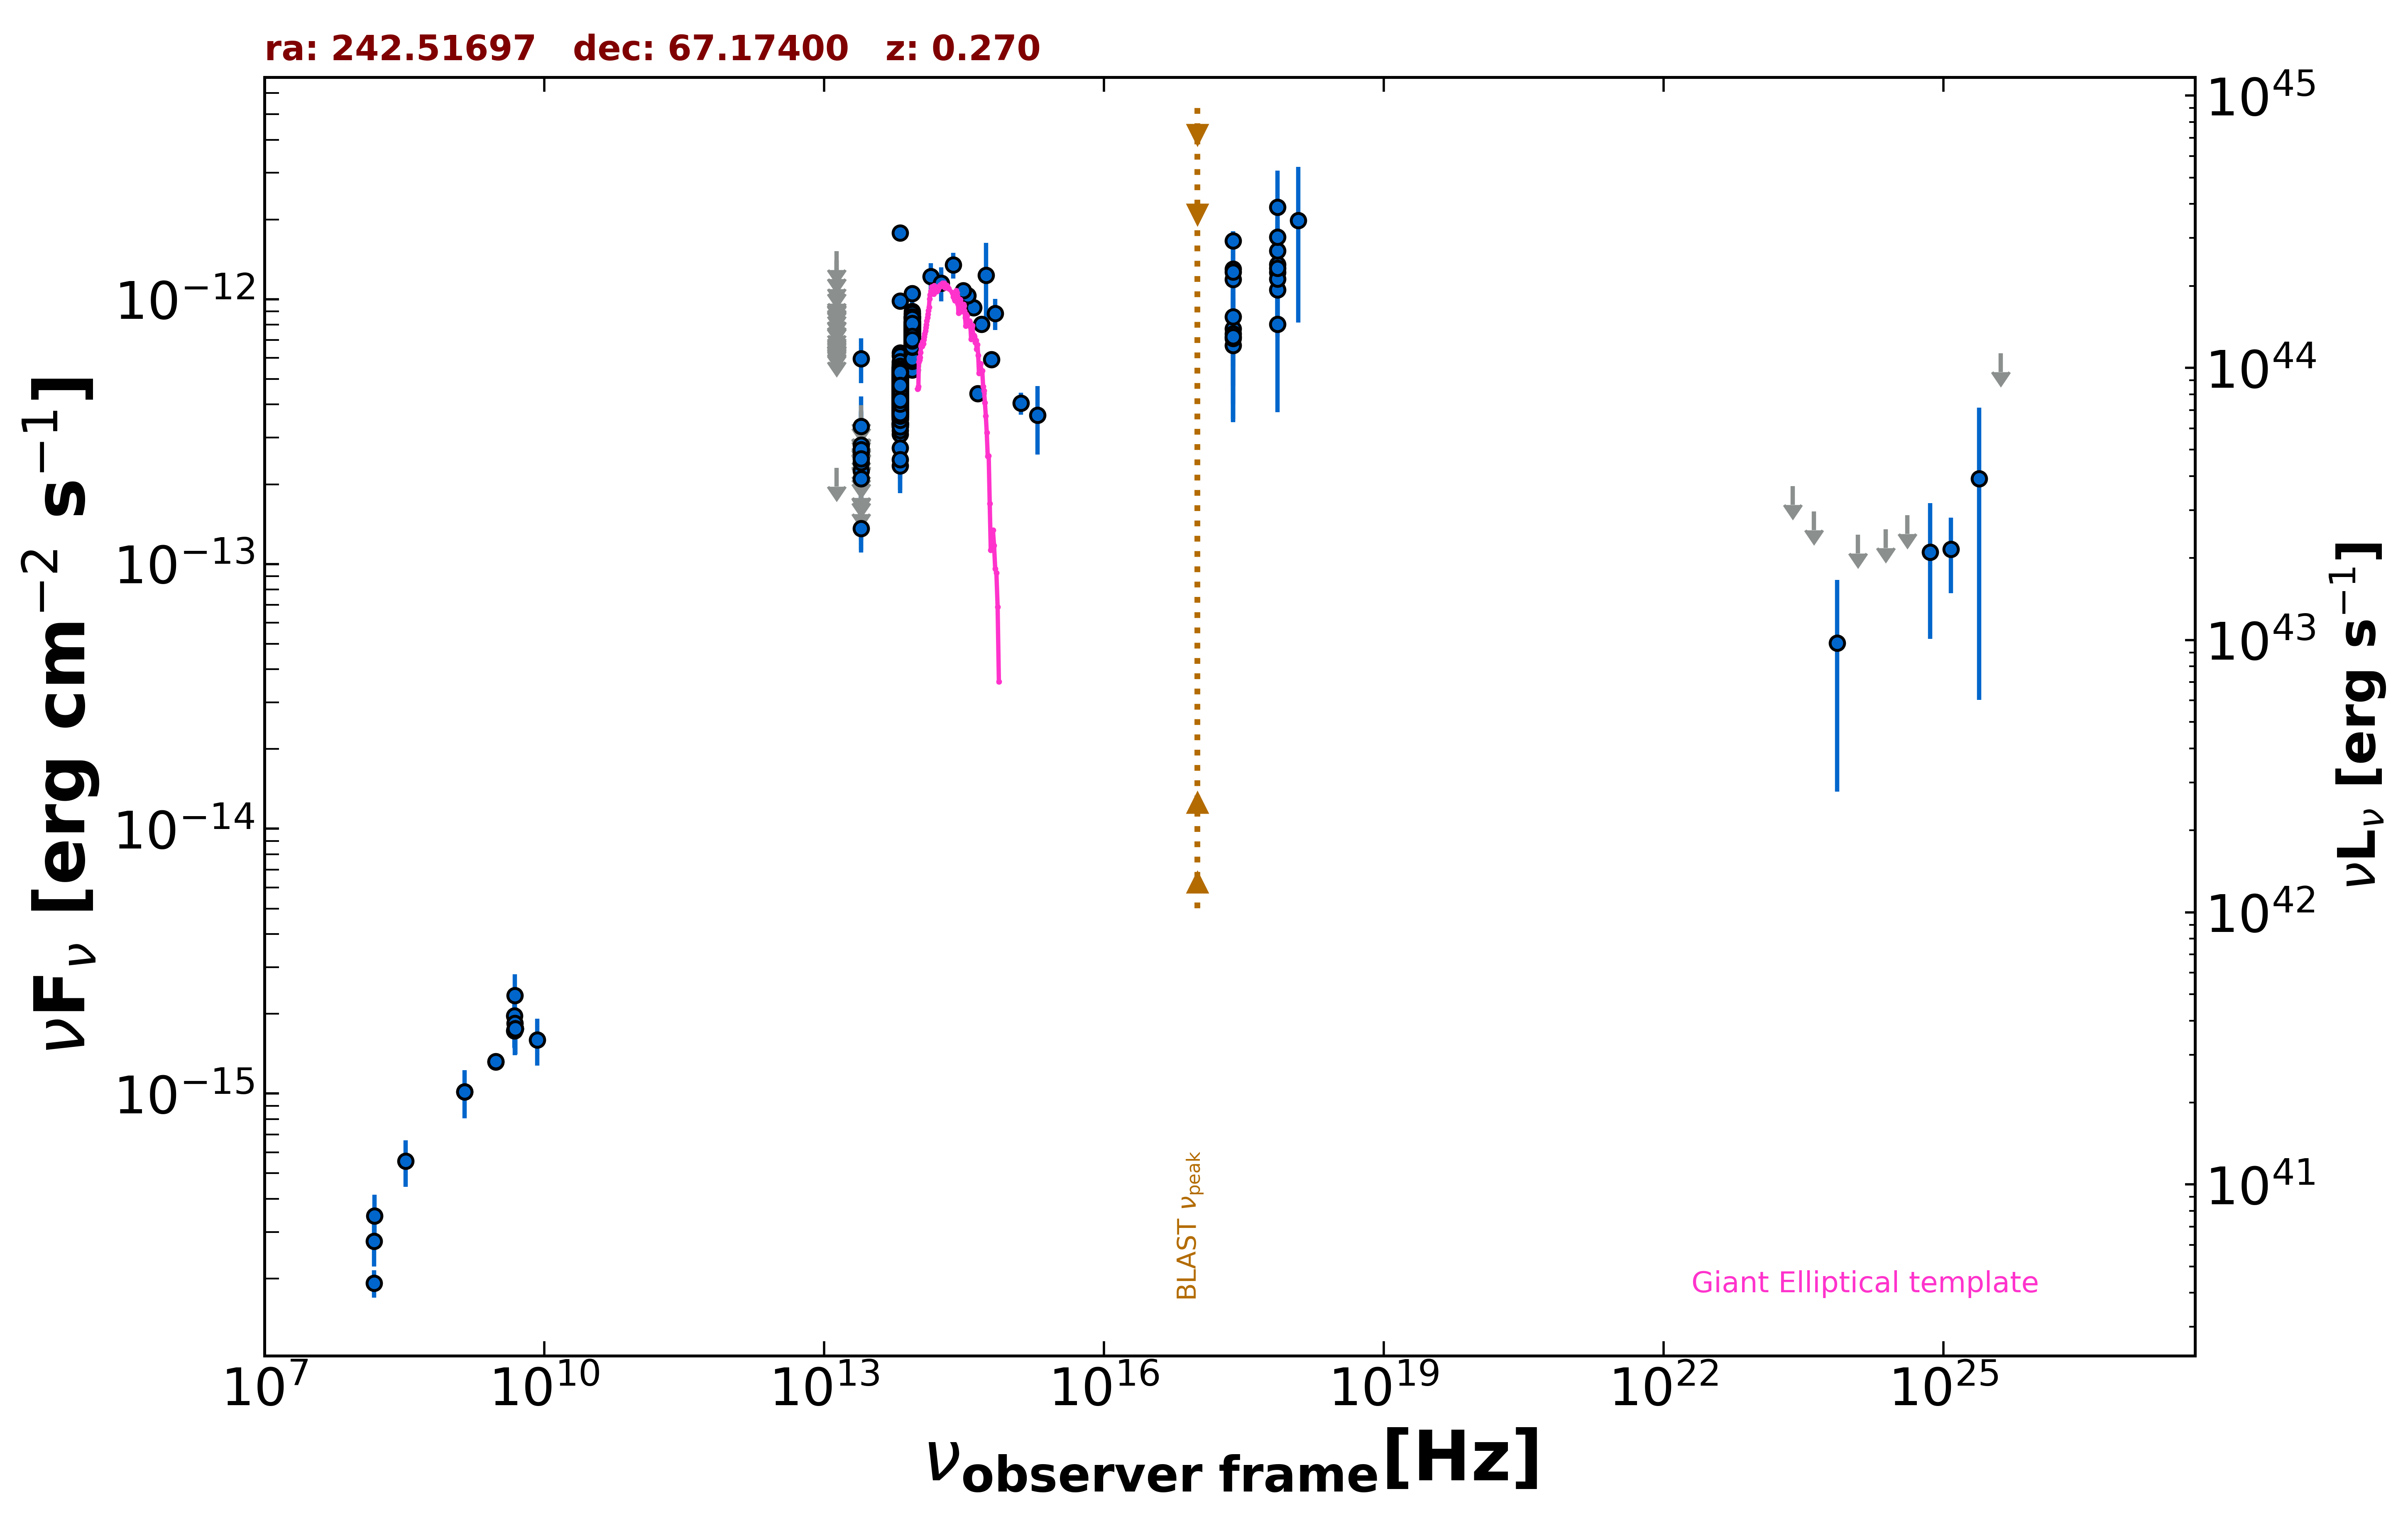

Source data for this figure (header and first rows):
freq., flux, err_flux, MJD_start, MJD_end, flag, catalog, reference
1.400e+09, 1.016e-15, 3.070e-17, 55000, 55000, , NVSS, Condon et al. 1998  AJ  115  1693
3.000e+09, 1.317e-15, 2.100e-17, 55000, 55000, , VLASSQL, Gordon et al. 2021  ApJS  255  30
3.000e+09, 1.323e-15, 2.150e-17, 55000, 55000, , VLASSQL, Gordon et al. 2021  ApJS  255  30
2.418e+17, 6.691e-13, 3.238e-13, 55000, 55000, , XMMSL2, Saxton et al. 2008  A&A  480  611
7.253e+17, 1.354e-12, 5.157e-13, 55000, 55000, , XMMSL2, Saxton et al. 2008  A&A  480  611
2.418e+17, 7.734e-13, 3.717e-13, 55000, 55000, , XMMSL2, Saxton et al. 2008  A&A  480  611
7.253e+17, 1.263e-12, 5.230e-13, 55000, 55000, , XMMSL2, Saxton et al. 2008  A&A  480  611
2.418e+17, 1.186e-12, 3.795e-13, 55000, 55000, , XMMSL2, Saxton et al. 2008  A&A  480  611
7.253e+17, 1.522e-12, 4.690e-13, 55000, 55000, , XMMSL2, Saxton et al. 2008  A&A  480  611
2.418e+17, 8.587e-13, 3.014e-13, 55000, 55000, , XMMSL2, Saxton et al. 2008  A&A  480  611
7.253e+17, 1.086e-12, 3.649e-13, 55000, 55000, , XMMSL2, Saxton et al. 2008  A&A  480  611
2.418e+17, 7.411e-13, 2.710e-13, 55000, 55000, , XMMSL2, Saxton et al. 2008  A&A  480  611
7.253e+17, 1.191e-12, 3.724e-13, 55000, 55000, , XMMSL2, Saxton et al. 2008  A&A  480  611
1.209e+18, 1.986e-12, 1.170e-12, 55000, 55000, , XMMSL2, Saxton et al. 2008  A&A  480  611
2.418e+17, 1.300e-12, 3.751e-13, 55000, 55000, , XMMSL2, Saxton et al. 2008  A&A  480  611
7.253e+17, 1.716e-12, 4.680e-13, 55000, 55000, , XMMSL2, Saxton et al. 2008  A&A  480  611
2.418e+17, 1.268e-12, 5.369e-13, 55000, 55000, , XMMSL2, Saxton et al. 2008  A&A  480  611
7.253e+17, 2.223e-12, 8.305e-13, 55000, 55000, , XMMSL2, Saxton et al. 2008  A&A  480  611
2.418e+17, 7.110e-13, 3.573e-13, 55000, 55000, , XMMSL2, Saxton et al. 2008  A&A  480  611
7.253e+17, 1.309e-12, 5.577e-13, 55000, 55000, , XMMSL2, Saxton et al. 2008  A&A  480  611
2.418e+17, 7.204e-13, 3.774e-13, 55000, 55000, , XMMSL2, Saxton et al. 2008  A&A  480  611
7.253e+17, 8.037e-13, 4.300e-13, 55000, 55000, , XMMSL2, Saxton et al. 2008  A&A  480  611
2.418e+17, 1.659e-12, 1.020e-13, 55000, 55000, , RASS, Boller et al. 2016  A&A  103  1
1.500e+08, 1.926e-16, 2.295e-17, 55000, 55000, , TGSS150, Intema et al. 2017  A&A  598  A781
4.800e+09, 1.728e-15, 2.400e-16, 55000, 55000, , GB6, Gregory et al. 1996  ApJS  103  427
4.800e+09, 1.968e-15, 2.880e-16, 55000, 55000, , GB87, Gregory et al. 1992  VizieR  VIII/14/j20…
1.389e+14, 1.219e-12, 1.475e-13, 55000, 55000, , 2MASS, Skrutskie et al. 2006  AJ  131  1163
1.804e+14, 1.149e-12, 1.679e-13, 55000, 55000, , 2MASS, Skrutskie et al. 2006  AJ  131  1163
2.427e+14, 1.346e-12, 1.515e-13, 55000, 55000, , 2MASS, Skrutskie et al. 2006  AJ  131  1163
8.817e+13, 6.386e-13, 2.700e-15, 55000, 55000, , UNWISE, Schlafly et al. 2019  ApJS  240  30
6.517e+13, 4.258e-13, 3.150e-15, 55000, 55000, , UNWISE, Schlafly et al. 2019  ApJS  240  30
8.817e+13, 7.239e-13, 1.665e-14, 55000, 55000, , WISE, Wright et al. 2010  AJ  140  1868
6.517e+13, 4.569e-13, 1.095e-14, 55000, 55000, , WISE, Wright et al. 2010  AJ  140  1868
2.498e+13, 1.360e-13, 2.305e-14, 55000, 55000, , WISE, Wright et al. 2010  AJ  140  1868
1.363e+13, 2.308e-13, 0.000e+00, 55000, 55000, UL, WISE, Wright et al. 2010  AJ  140  1868
8.817e+13, 6.553e-13, 2.960e-14, 56809, 56809, , NEOWISE, Mainzer et al. 2014  ApJ  792  30
6.517e+13, 4.557e-13, 3.950e-14, 56809, 56809, , NEOWISE, Mainzer et al. 2014  ApJ  792  30
8.817e+13, 7.152e-13, 2.965e-14, 56809, 56809, , NEOWISE, Mainzer et al. 2014  ApJ  792  30
6.517e+13, 4.388e-13, 3.725e-14, 56809, 56809, , NEOWISE, Mainzer et al. 2014  ApJ  792  30
8.817e+13, 7.692e-13, 3.260e-14, 56809, 56809, , NEOWISE, Mainzer et al. 2014  ApJ  792  30
6.517e+13, 4.121e-13, 3.920e-14, 56809, 56809, , NEOWISE, Mainzer et al. 2014  ApJ  792  30
8.817e+13, 6.926e-13, 2.875e-14, 56809, 56809, , NEOWISE, Mainzer et al. 2014  ApJ  792  30
6.517e+13, 3.700e-13, 4.165e-14, 56809, 56809, , NEOWISE, Mainzer et al. 2014  ApJ  792  30
8.817e+13, 6.996e-13, 3.225e-14, 56808, 56808, , NEOWISE, Mainzer et al. 2014  ApJ  792  30
6.517e+13, 3.853e-13, 3.875e-14, 56808, 56808, , NEOWISE, Mainzer et al. 2014  ApJ  792  30
8.817e+13, 7.100e-13, 3.990e-14, 56808, 56808, , NEOWISE, Mainzer et al. 2014  ApJ  792  30
6.517e+13, 4.527e-13, 4.430e-14, 56808, 56808, , NEOWISE, Mainzer et al. 2014  ApJ  792  30
8.817e+13, 6.351e-13, 3.160e-14, 56808, 56808, , NEOWISE, Mainzer et al. 2014  ApJ  792  30
6.517e+13, 3.843e-13, 4.790e-14, 56808, 56808, , NEOWISE, Mainzer et al. 2014  ApJ  792  30
8.817e+13, 6.945e-13, 3.135e-14, 56808, 56808, , NEOWISE, Mainzer et al. 2014  ApJ  792  30
6.517e+13, 3.936e-13, 5.970e-14, 56808, 56808, , NEOWISE, Mainzer et al. 2014  ApJ  792  30
8.817e+13, 7.421e-13, 3.350e-14, 56807, 56807, , NEOWISE, Mainzer et al. 2014  ApJ  792  30
6.517e+13, 3.875e-13, 3.610e-14, 56807, 56807, , NEOWISE, Mainzer et al. 2014  ApJ  792  30
8.817e+13, 6.657e-13, 3.065e-14, 56807, 56807, , NEOWISE, Mainzer et al. 2014  ApJ  792  30
6.517e+13, 3.940e-13, 3.340e-14, 56807, 56807, , NEOWISE, Mainzer et al. 2014  ApJ  792  30
8.817e+13, 7.496e-13, 3.180e-14, 56807, 56807, , NEOWISE, Mainzer et al. 2014  ApJ  792  30
6.517e+13, 4.428e-13, 3.385e-14, 56807, 56807, , NEOWISE, Mainzer et al. 2014  ApJ  792  30
8.817e+13, 7.559e-13, 3.900e-14, 56807, 56807, , NEOWISE, Mainzer et al. 2014  ApJ  792  30
6.517e+13, 3.794e-13, 4.025e-14, 56807, 56807, , NEOWISE, Mainzer et al. 2014  ApJ  792  30
8.817e+13, 6.768e-13, 3.305e-14, 56808, 56808, , NEOWISE, Mainzer et al. 2014  ApJ  792  30
... 1,414 more rows
